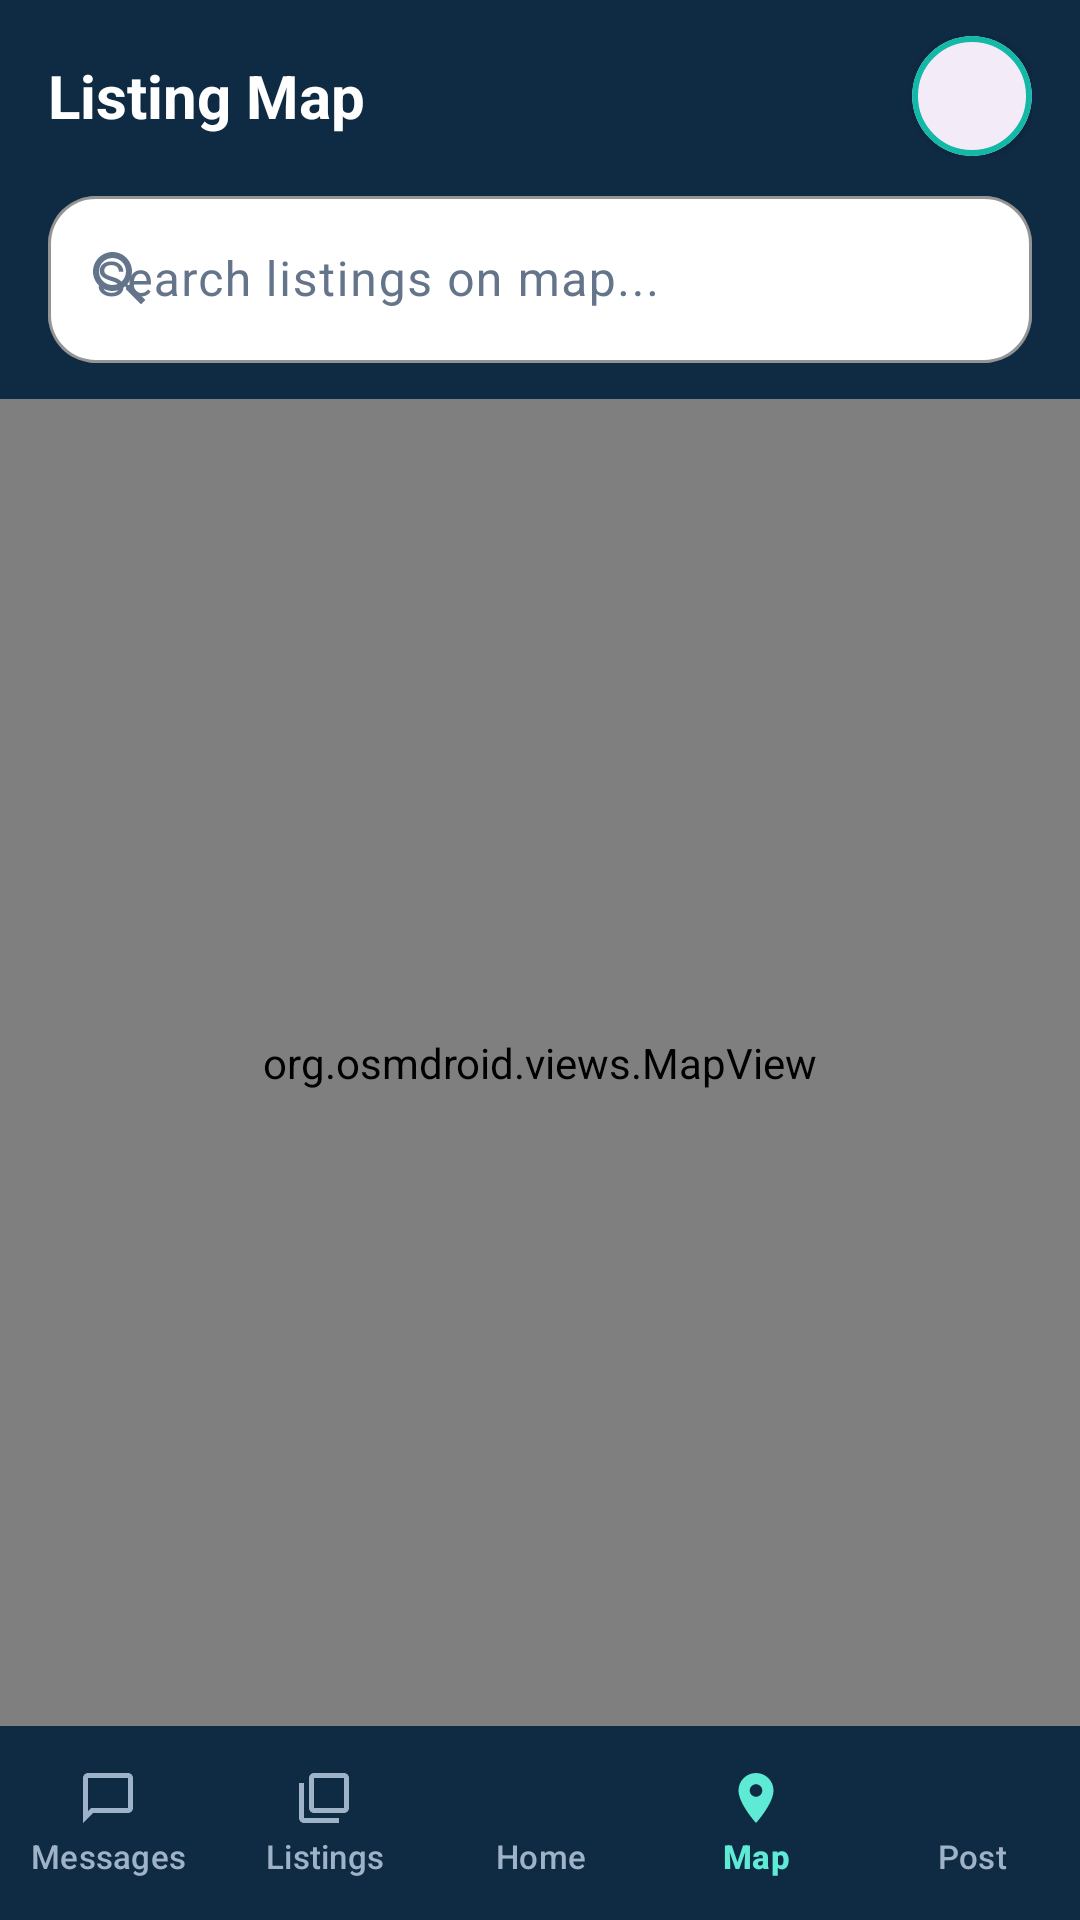

The Android layout XML behind this screen, and the referenced resources:
<!-- AndroidManifest.xml: application theme Theme.SOFE4640UFinalProject -->
<!-- res/layout/activity_map.xml -->
<?xml version="1.0" encoding="utf-8"?>
<LinearLayout xmlns:android="http://schemas.android.com/apk/res/android"
    xmlns:app="http://schemas.android.com/apk/res-auto"
    android:id="@+id/main"
    android:layout_width="match_parent"
    android:layout_height="match_parent"
    android:background="@color/bg_main"
    android:orientation="vertical">

    
    <LinearLayout
        android:layout_width="match_parent"
        android:layout_height="wrap_content"
        android:background="@color/primary"
        android:orientation="vertical"
        android:paddingHorizontal="16dp"
        android:paddingVertical="12dp">

        <LinearLayout
            android:layout_width="match_parent"
            android:layout_height="wrap_content"
            android:layout_marginBottom="8dp"
            android:gravity="center_vertical"
            android:orientation="horizontal">

            <TextView
                android:layout_width="0dp"
                android:layout_height="wrap_content"
                android:layout_weight="1"
                android:text="Listing Map"
                android:textColor="@color/white"
                android:textSize="20sp"
                android:textStyle="bold" />

            <com.google.android.material.card.MaterialCardView
                android:layout_width="40dp"
                android:layout_height="40dp"
                app:cardCornerRadius="20dp"
                app:cardElevation="2dp"
                app:strokeColor="@color/accent"
                app:strokeWidth="2dp">

                <ImageButton
                    android:id="@+id/profileButton"
                    android:layout_width="match_parent"
                    android:layout_height="match_parent"
                    android:background="?attr/selectableItemBackgroundBorderless"
                    android:contentDescription="Profile"
                    android:scaleType="centerCrop"
                    android:src="@drawable/profile" />
            </com.google.android.material.card.MaterialCardView>
        </LinearLayout>

        <com.google.android.material.textfield.TextInputLayout
            style="@style/Widget.Material3.TextInputLayout.OutlinedBox"
            android:layout_width="match_parent"
            android:layout_height="wrap_content"
            android:hint="Search listings on map..."
            android:textColorHint="@color/text_secondary"
            app:boxBackgroundColor="@color/surface"
            app:boxCornerRadiusBottomEnd="16dp"
            app:boxCornerRadiusBottomStart="16dp"
            app:boxCornerRadiusTopEnd="16dp"
            app:boxCornerRadiusTopStart="16dp"
            app:boxStrokeColor="@color/accent"
            app:hintTextColor="@color/accent_dark"
            app:startIconDrawable="@drawable/ic_search"
            app:startIconTint="@color/text_secondary">

            <com.google.android.material.textfield.TextInputEditText
                android:id="@+id/etMapSearch"
                android:layout_width="match_parent"
                android:layout_height="wrap_content"
                android:inputType="text"
                android:maxLines="1"
                android:textColor="@color/text_primary" />
        </com.google.android.material.textfield.TextInputLayout>
    </LinearLayout>

    
    <org.osmdroid.views.MapView
        android:id="@+id/mapView"
        android:layout_width="match_parent"
        android:layout_height="0dp"
        android:layout_weight="1" />

    
    <LinearLayout
        android:layout_width="match_parent"
        android:layout_height="wrap_content"
        android:background="@color/primary"
        android:orientation="horizontal"
        android:paddingVertical="8dp">

        <com.google.android.material.button.MaterialButton
            android:id="@+id/btnMessages"
            style="@style/Widget.Material3.Button.TextButton"
            android:layout_width="0dp"
            android:layout_height="wrap_content"
            android:layout_weight="1"
            android:insetLeft="0dp"
            android:insetRight="0dp"
            android:insetTop="0dp"
            android:insetBottom="0dp"
            android:maxLines="1"
            android:paddingHorizontal="0dp"
            android:text="Messages"
            android:textColor="@color/nav_inactive"
            android:textSize="11sp"
            app:icon="@drawable/ic_messages"
            app:iconGravity="top"
            app:iconPadding="2dp"
            app:iconSize="20dp"
            app:iconTint="@color/nav_inactive" />

        <com.google.android.material.button.MaterialButton
            android:id="@+id/btnMyListings"
            style="@style/Widget.Material3.Button.TextButton"
            android:layout_width="0dp"
            android:layout_height="wrap_content"
            android:layout_weight="1"
            android:insetLeft="0dp"
            android:insetRight="0dp"
            android:insetTop="0dp"
            android:insetBottom="0dp"
            android:maxLines="1"
            android:paddingHorizontal="0dp"
            android:text="Listings"
            android:textColor="@color/nav_inactive"
            android:textSize="11sp"
            app:icon="@drawable/ic_my_listings"
            app:iconGravity="top"
            app:iconPadding="2dp"
            app:iconSize="20dp"
            app:iconTint="@color/nav_inactive" />

        <com.google.android.material.button.MaterialButton
            android:id="@+id/btnHome"
            style="@style/Widget.Material3.Button.TextButton"
            android:layout_width="0dp"
            android:layout_height="wrap_content"
            android:layout_weight="1"
            android:insetLeft="0dp"
            android:insetRight="0dp"
            android:insetTop="0dp"
            android:insetBottom="0dp"
            android:maxLines="1"
            android:paddingHorizontal="0dp"
            android:text="Home"
            android:textColor="@color/nav_inactive"
            android:textSize="11sp"
            app:icon="@drawable/ic_home"
            app:iconGravity="top"
            app:iconPadding="2dp"
            app:iconSize="20dp"
            app:iconTint="@color/nav_inactive" />

        <com.google.android.material.button.MaterialButton
            android:id="@+id/btnMap"
            style="@style/Widget.Material3.Button.TextButton"
            android:layout_width="0dp"
            android:layout_height="wrap_content"
            android:layout_weight="1"
            android:insetLeft="0dp"
            android:insetRight="0dp"
            android:insetTop="0dp"
            android:insetBottom="0dp"
            android:maxLines="1"
            android:paddingHorizontal="0dp"
            android:text="Map"
            android:textColor="@color/accent_light"
            android:textSize="11sp"
            android:textStyle="bold"
            app:icon="@drawable/ic_location"
            app:iconGravity="top"
            app:iconPadding="2dp"
            app:iconSize="20dp"
            app:iconTint="@color/accent_light" />

        <com.google.android.material.button.MaterialButton
            android:id="@+id/btnPost"
            style="@style/Widget.Material3.Button.TextButton"
            android:layout_width="0dp"
            android:layout_height="wrap_content"
            android:layout_weight="1"
            android:insetLeft="0dp"
            android:insetRight="0dp"
            android:insetTop="0dp"
            android:insetBottom="0dp"
            android:maxLines="1"
            android:paddingHorizontal="0dp"
            android:text="Post"
            android:textColor="@color/nav_inactive"
            android:textSize="11sp"
            app:icon="@drawable/ic_post"
            app:iconGravity="top"
            app:iconPadding="2dp"
            app:iconSize="20dp"
            app:iconTint="@color/nav_inactive" />
    </LinearLayout>

</LinearLayout>
<!-- resources referenced by this layout -->
<resources>
  <color name="accent">#14B8A6</color>
  <color name="accent_dark">#0D9488</color>
  <color name="accent_light">#5EEAD4</color>
  <color name="bg_main">#F6F8FB</color>
  <color name="nav_inactive">#9FB3C8</color>
  <color name="primary">#0F2A43</color>
  <color name="surface">#FFFFFF</color>
  <color name="text_primary">#0F172A</color>
  <color name="text_secondary">#64748B</color>
  <color name="white">#FFFFFFFF</color>
  <!-- drawable ic_location (drawable) -->
  <vector xmlns:android="http://schemas.android.com/apk/res/android"
      android:width="24dp"
      android:height="24dp"
      android:viewportWidth="24"
      android:viewportHeight="24">
      <path
          android:fillColor="#FF64748B"
          android:pathData="M12,2C8.13,2 5,5.13 5,9c0,5.25 7,13 7,13s7,-7.75 7,-13c0,-3.87 -3.13,-7 -7,-7zm0,9.5c-1.38,0 -2.5,-1.12 -2.5,-2.5s1.12,-2.5 2.5,-2.5 2.5,1.12 2.5,2.5 -1.12,2.5 -2.5,2.5z" />
  </vector>
  <!-- drawable ic_messages (drawable) -->
  <vector xmlns:android="http://schemas.android.com/apk/res/android"
      android:width="24dp"
      android:height="24dp"
      android:viewportWidth="24"
      android:viewportHeight="24">
      <path
          android:fillColor="#FFFFFFFF"
          android:pathData="M20,2H4C2.9,2 2,2.9 2,4v18l4,-4h14c1.1,0 2,-0.9 2,-2V4C22,2.9 21.1,2 20,2zM20,16H5.2L4,17.2V4h16V16z" />
  </vector>
  <!-- drawable ic_my_listings (drawable) -->
  <vector xmlns:android="http://schemas.android.com/apk/res/android"
      android:width="24dp"
      android:height="24dp"
      android:viewportWidth="24"
      android:viewportHeight="24">
      <path
          android:fillColor="#FFFFFFFF"
          android:pathData="M4,6H2v14c0,1.1 0.9,2 2,2h14v-2H4V6zm16,-4H8c-1.1,0 -2,0.9 -2,2v12c0,1.1 0.9,2 2,2h12c1.1,0 2,-0.9 2,-2V4c0,-1.1 -0.9,-2 -2,-2zm0,14H8V4h12v12z" />
  </vector>
  <!-- drawable ic_search (drawable) -->
  <vector xmlns:android="http://schemas.android.com/apk/res/android"
      android:width="24dp"
      android:height="24dp"
      android:viewportWidth="24"
      android:viewportHeight="24">
      <path
          android:fillColor="#FF64748B"
          android:pathData="M15.5,14h-0.79l-0.28,-0.27C15.41,12.59 16,11.11 16,9.5 16,5.91 13.09,3 9.5,3S3,5.91 3,9.5 5.91,16 9.5,16c1.61,0 3.09,-0.59 4.23,-1.57l0.27,0.28v0.79l5,4.99L20.49,19l-4.99,-5zm-6,0C7.01,14 5,11.99 5,9.5S7.01,5 9.5,5 14,7.01 14,9.5 11.99,14 9.5,14z" />
  </vector>
  <style name="Theme.SOFE4640UFinalProject" parent="Base.Theme.SOFE4640UFinalProject" />
  <style name="Base.Theme.SOFE4640UFinalProject" parent="Theme.Material3.DayNight.NoActionBar">
          
          
      </style>
</resources>
